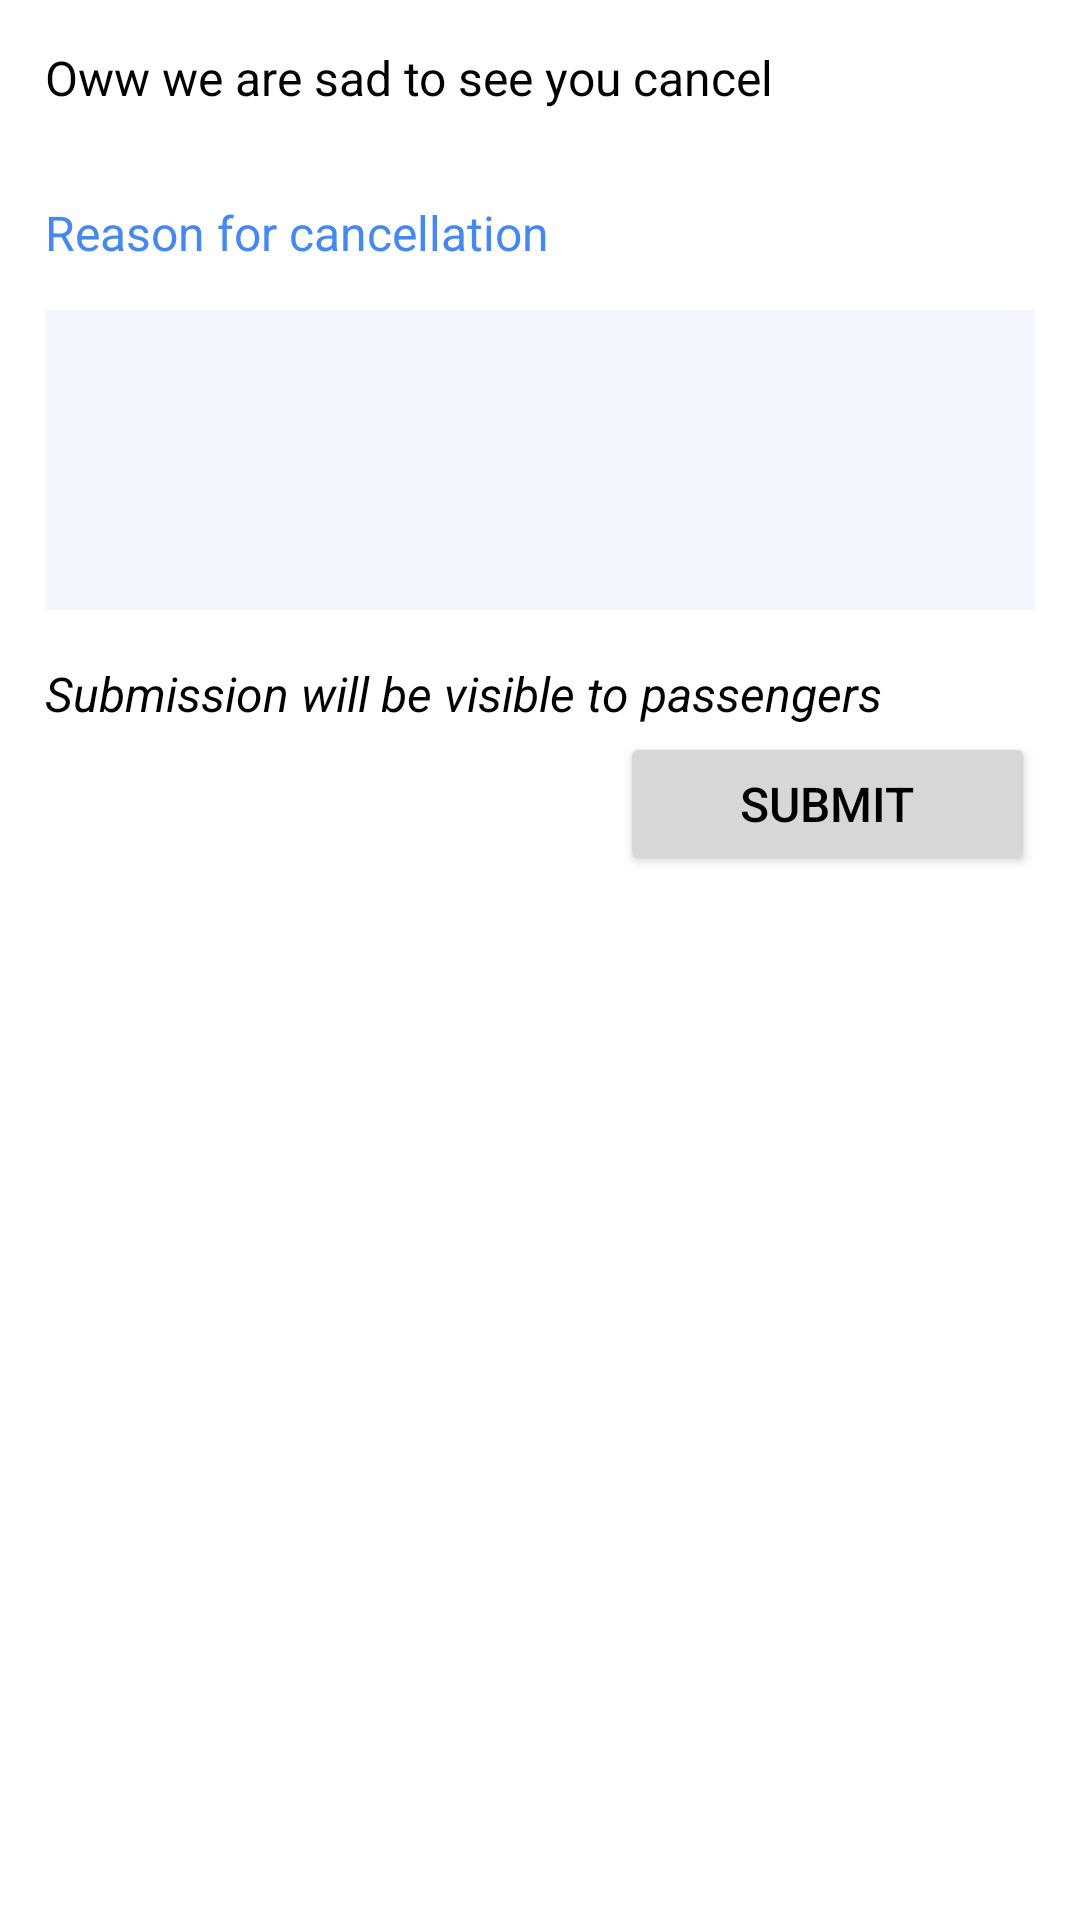

Produce the Android XML layout that renders to this screen, including the resource entries it uses.
<!-- AndroidManifest.xml: application theme Theme.LiftAndPayDriver -->
<!-- res/layout/fragment_cancellation_submission.xml -->
<?xml version="1.0" encoding="utf-8"?>
<androidx.appcompat.widget.LinearLayoutCompat xmlns:android="http://schemas.android.com/apk/res/android"
    android:layout_width="match_parent"
    android:layout_height="match_parent"
    android:orientation="vertical">

    <TextView
        android:layout_width="match_parent"
        android:layout_height="wrap_content"
        android:padding="15dp"
        android:text="Oww we are sad to see you cancel"/>


    <TextView
        android:layout_width="match_parent"
        android:layout_height="wrap_content"
        android:paddingHorizontal="15dp"
        android:layout_marginTop="15dp"
        android:textColor="@color/primaryColors"
        android:text="Reason for cancellation"/>

    <EditText
        android:layout_width="match_parent"
        android:background="@color/extraFadedBlue"
        android:layout_margin="15dp"
        android:layout_height="100dp"/>

    <TextView
        android:layout_width="match_parent"
        android:layout_height="wrap_content"
        android:paddingHorizontal="15dp"
        android:paddingVertical="2dp"
        android:textStyle="italic"
        android:text="Submission will be visible to passengers"/>


    <Button
        android:layout_width="wrap_content"
        android:layout_height="wrap_content"
        android:layout_gravity="end"
        android:layout_marginHorizontal="15dp"
        android:paddingHorizontal="40dp"
        android:text="Submit"/>



</androidx.appcompat.widget.LinearLayoutCompat>
<!-- resources referenced by this layout -->
<resources>
  <color name="extraFadedBlue">#0F3D56F5</color>
  <color name="primaryColors">#4688F1</color>
  <style name="Theme.LiftAndPayDriver" parent="Theme.MaterialComponents.Light.NoActionBar">
          
          <item name="colorPrimary">@color/primaryColors</item>
          <item name="colorPrimaryVariant">#2F6AC8</item>
          <item name="colorOnPrimary">@color/white</item>
          
          <item name="colorSecondary">@color/black</item>
          <item name="colorSecondaryVariant">@color/teal_700</item>
          <item name="colorOnSecondary">@color/black</item>
          <item name="android:textSize">16sp</item>
          <item name="android:textColor">@color/black</item>
          
          <item name="android:statusBarColor" tools:targetApi="l">?attr/colorPrimaryVariant</item>
          <item name="bottomSheetDialogTheme">@style/AppBottomSheetDialogTheme</item>
  
          
      </style>
  <color name="white">#FFFFFFFF</color>
  <color name="black">#FF000000</color>
  <color name="teal_700">#FF018786</color>
  <style name="AppBottomSheetDialogTheme" parent="Theme.Design.Light.BottomSheetDialog">
          <item name="bottomSheetStyle">@style/AppModalStyle</item>
      </style>
  <style name="AppModalStyle" parent="Widget.Design.BottomSheet.Modal">
          <item name="android:background">@drawable/bottom_sheet_bkg</item>
      </style>
</resources>
